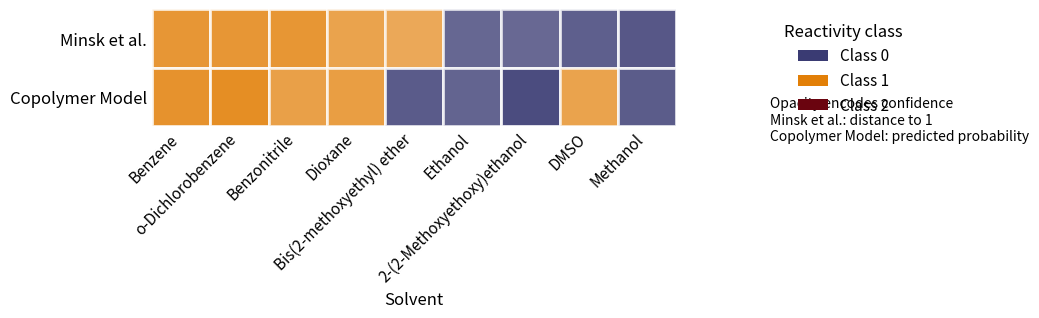

Write the Python code that produced this figure.
import numpy as np
import matplotlib.pyplot as plt
import matplotlib.patches as patches


def confidence_from_distance_to_one(
    values,
    mode: str = "log10",
    eps: float = 1e-12,
    d0: float = 0.5,
    clip: tuple[float, float] = (0.0, 1.0),
) -> np.ndarray:
    """
    Convert a distance-to-1 measure into a confidence score in [0, 1].

    Parameters
    ----------
    values
        Positive numeric values (e.g., r1*r2) for each solvent.
    mode
        "log10" (recommended): distance = |log10(value)| (symmetric for 0.1 and 10)
        "linear": distance = |value - 1|
    eps
        Small constant to avoid log(0).
    d0
        Scale for the saturating mapping: conf = d / (d + d0).
        Smaller d0 -> confidence rises faster with distance.
    clip
        Output range clamp.

    Returns
    -------
    np.ndarray
        Confidence in [0, 1], same length as values.
    """
    v = np.asarray(values, dtype=float)
    v_safe = np.maximum(v, eps)

    if mode == "log10":
        d = np.abs(np.log10(v_safe))
    elif mode == "linear":
        d = np.abs(v - 1.0)
    else:
        raise ValueError("mode must be 'log10' or 'linear'")

    conf = d / (d + d0)
    return np.clip(conf, clip[0], clip[1])


def map_confidence_to_alpha(
    conf,
    alpha_min: float,
    alpha_max: float,
    gamma: float = 0.35,
) -> np.ndarray:
    """
    Map confidence in [0, 1] to alpha in [alpha_min, alpha_max] using a power-law
    transform (gamma < 1 increases visual contrast).
    """
    c = np.clip(np.asarray(conf, dtype=float), 0.0, 1.0)
    return alpha_min + (c ** gamma) * (alpha_max - alpha_min)


def plot_minsk_vs_model_heatstrip(
    solvents,
    minsk_classes,
    model_classes,
    model_confidence,
    class_colors,
    minsk_confidence=None,
    row_labels=("Minsk et al.", "Copolymer Model"),
    figsize=None,
    minsk_alpha_min: float = 0.02,
    minsk_alpha_max: float = 1.0,
    model_alpha_min: float = 0.05,
    model_alpha_max: float = 1.0,
    alpha_gamma: float = 0.35,
    show_cell_text: bool = False,
    text_color: str = "black",
    x_label: str = "Solvent",
    cell_edgecolor: str = "white",
    cell_linewidth: float = 2.0,
    legend_anchor_x: float = 1.18,
    opacity_text_y: float = 0.25,
    right_margin: float = 0.78,
    keep_square_cells: bool = True,
):
    """
    Two-row heatstrip for a single monomer-pair case study across solvents.

    Encoding
    --------
    - Color: class (discrete, via class_colors)
    - Opacity: confidence
        * Minsk et al.: derived confidence (e.g., distance-to-1), optional
        * Copolymer Model: predicted class probability
    """

    solvents = list(solvents)
    n = len(solvents)

    minsk_classes = np.asarray(minsk_classes)
    model_classes = np.asarray(model_classes)
    model_confidence = np.asarray(model_confidence, dtype=float)

    if len(minsk_classes) != n or len(model_classes) != n or len(model_confidence) != n:
        raise ValueError("Input lengths must match the number of solvents.")

    model_alphas = map_confidence_to_alpha(
        model_confidence,
        alpha_min=model_alpha_min,
        alpha_max=model_alpha_max,
        gamma=alpha_gamma,
    )

    if minsk_confidence is None:
        minsk_alphas = np.full(n, minsk_alpha_max)
    else:
        minsk_confidence = np.asarray(minsk_confidence, dtype=float)
        if len(minsk_confidence) != n:
            raise ValueError("minsk_confidence must match the number of solvents.")
        minsk_alphas = map_confidence_to_alpha(
            minsk_confidence,
            alpha_min=minsk_alpha_min,
            alpha_max=minsk_alpha_max,
            gamma=alpha_gamma,
        )

    # Bigger cells / more readable
    if figsize is None:
        figsize = (max(8, 0.6 * n), 3.6)

    fig, ax = plt.subplots(figsize=figsize)
    ax.set_xlim(0, n)
    ax.set_ylim(0, 2)

    rows = [
        (row_labels[0], 1, minsk_classes, minsk_alphas),
        (row_labels[1], 0, model_classes, model_alphas),
    ]

    for _, y0, classes, alphas in rows:
        for i in range(n):
            cls = int(classes[i])
            if cls not in class_colors:
                raise ValueError(f"Class {cls} missing in class_colors.")

            ax.add_patch(
                patches.Rectangle(
                    (i, y0),
                    1,
                    1,
                    facecolor=class_colors[cls],
                    edgecolor=cell_edgecolor,
                    linewidth=cell_linewidth,
                    alpha=float(alphas[i]),
                )
            )

            if show_cell_text:
                ax.text(
                    i + 0.5,
                    y0 + 0.5,
                    str(cls),
                    ha="center",
                    va="center",
                    fontsize=11,
                    color=text_color,
                )

    # Axes / ticks
    ax.set_yticks([0.5, 1.5])
    ax.set_yticklabels([row_labels[1], row_labels[0]], fontsize=12)

    ax.set_xticks(np.arange(n) + 0.5)
    ax.set_xticklabels(solvents, rotation=45, ha="right", fontsize=11)

    ax.set_xlabel(x_label, fontsize=12)

    # Clean frame
    for spine in ax.spines.values():
        spine.set_visible(False)
    ax.tick_params(axis="both", length=0)

    # Class legend
    handles = [
        patches.Patch(facecolor=class_colors[c], edgecolor="none", label=f"Class {c}", alpha=1.0)
        for c in sorted(class_colors.keys())
    ]
    ax.legend(
        handles=handles,
        title="Reactivity class",
        bbox_to_anchor=(legend_anchor_x, 1.0),
        loc="upper left",
        frameon=False,
        fontsize=11,
        title_fontsize=12,
    )

    # Opacity explanation
    ax.text(
        legend_anchor_x,
        opacity_text_y,
        "Opacity encodes confidence\n"
        "Minsk et al.: distance to 1\n"
        "Copolymer Model: predicted probability",
        transform=ax.transAxes,
        ha="left",
        va="top",
        fontsize=10,
    )

    # Reserve space on the right for legend + text
    fig.subplots_adjust(right=right_margin)

    if keep_square_cells:
        ax.set_aspect("equal")

    return fig, ax


# ----------------------------
# Example usage (replace with your values)
# ----------------------------
solvents = [
    "Benzene",
    "o-Dichlorobenzene",
    "Benzonitrile",
    "Dioxane",
    "Bis(2-methoxyethyl) ether",
    "Ethanol",
    "2-(2-Methoxyethoxy)ethanol",
    "DMSO",
    "Methanol",
]

minsk_classes = [1, 1, 1, 1, 1, 0, 0, 0, 0]
minsk_values = [3.13, 3.13, 3.24, 1.75, 1.53, 0.43, 0.45, 0.32, 0.21]

minsk_confidence = confidence_from_distance_to_one(
    minsk_values,
    mode="log10",
    d0=0.4,
)

model_classes = [1, 1, 1, 1, 0, 0, 0, 1, 0]
model_confidence = [0.609, 0.686, 0.395, 0.430, 0.583, 0.493, 0.760, 0.367, 0.569]

CLASS_COLORS = {
    0: "#3A3B73",  # < 1
    1: "#e27f07",  # 1–25
    2: "#6a040f",  # > 25
}

fig, ax = plot_minsk_vs_model_heatstrip(
    solvents=solvents,
    minsk_classes=minsk_classes,
    model_classes=model_classes,
    model_confidence=model_confidence,
    minsk_confidence=minsk_confidence,
    class_colors=CLASS_COLORS,
    row_labels=("Minsk et al.", "Copolymer Model"),
    minsk_alpha_min=0.02,
    model_alpha_min=0.05,
    alpha_gamma=0.35,
    opacity_text_y=0.25,
)

fig.savefig("solvent_case_study.png", dpi=300, bbox_inches="tight")
fig.savefig("solvent_case_study.pdf", bbox_inches="tight")
plt.close(fig)
